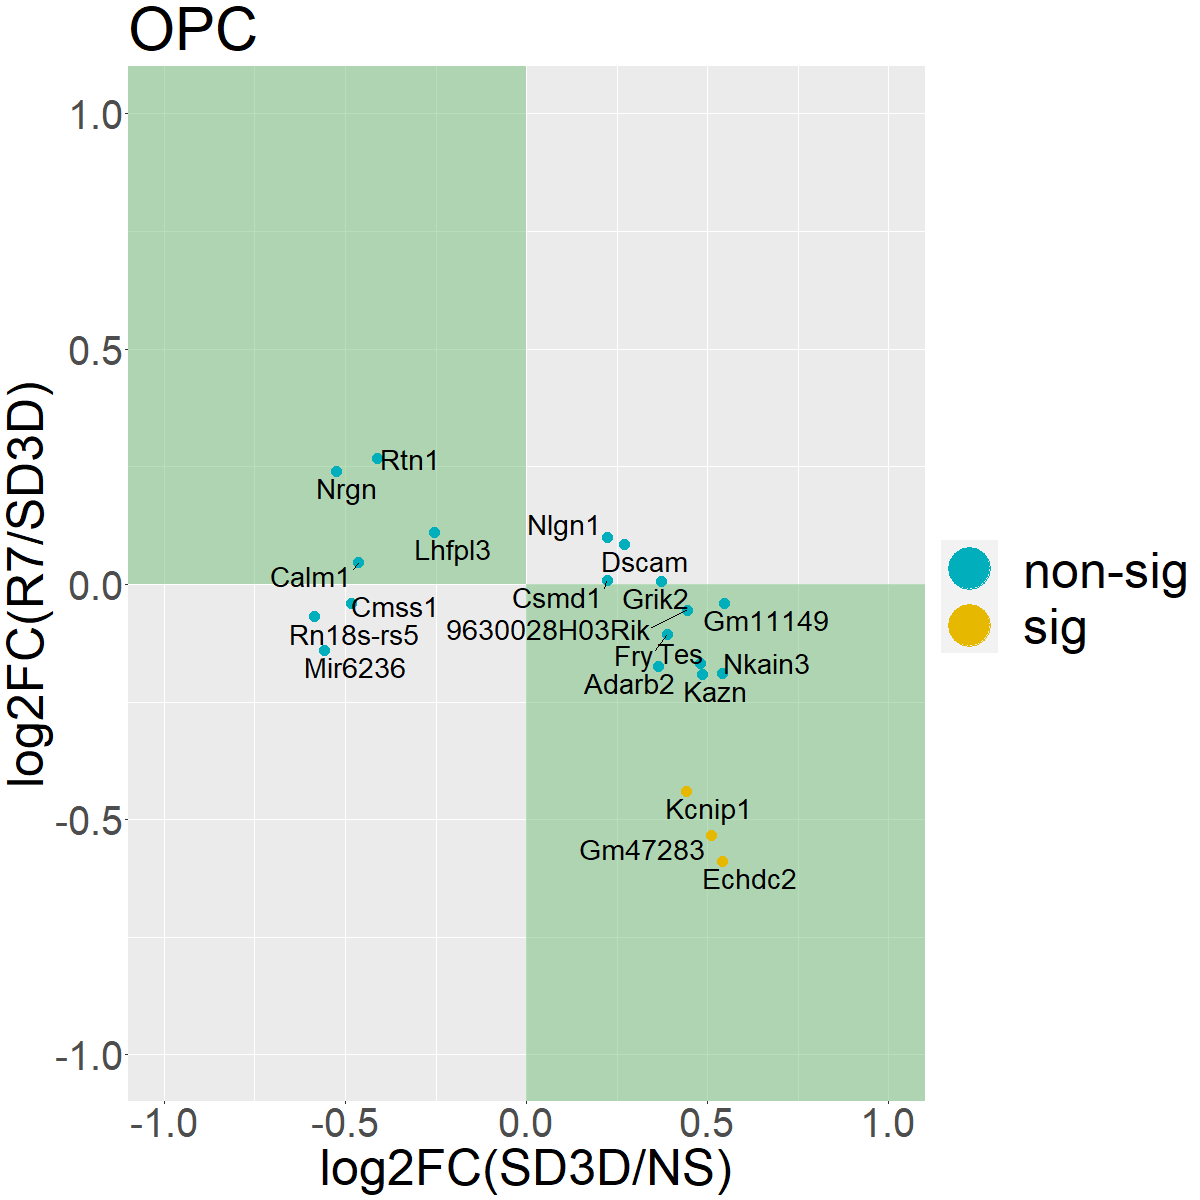

The file beside this chart, header and first rows:
, X, p_val.x, avg_log2FC.x, pct.1.x, pct.2.x, p_val_adj.x, avg_log2FC_N4_N1_DEGs, p_val.y, avg_log2FC.y, pct.1.y, pct.2.y, p_val_adj.y, avg_log2FC_N5_N4, N5_N4_sig, color.code
1, 9630028H03Rik, 8.90217331943956e-07, 0.4436, 0.322, 0.182, 0.03104, 0.4436, 0.9955, -0.05539, 0.319, 0.322, 1, -0.05539, non-sig, #00AFBB
2, Adarb2, 1.15852659630159e-06, 0.3643, 0.883, 0.814, 0.04039, 0.3643, 0.05312, -0.1748, 0.88, 0.883, 1, -0.1748, non-sig, #00AFBB
3, Calm1, 1.72453471015151e-09, -0.463, 0.712, 0.799, 6.01293517388526e-05, -0.463, 0.3146, 0.04694, 0.709, 0.712, 1, 0.04694, non-sig, #00AFBB
4, Cmss1, 2.37730688984677e-07, -0.4837, 0.541, 0.627, 0.008289, -0.4837, 0.4326, -0.03997, 0.501, 0.541, 1, -0.03997, non-sig, #00AFBB
5, Csmd1, 2.41965600763559e-08, 0.2223, 0.985, 0.979, 0.0008437, 0.2223, 0.7942, 0.008528, 0.984, 0.985, 1, 0.008528, non-sig, #00AFBB
6, Dscam, 8.34055858097011e-07, 0.271, 0.969, 0.961, 0.02908, 0.271, 0.04214, 0.08549, 0.984, 0.969, 1, 0.08549, non-sig, #00AFBB
7, Echdc2, 1.07695400933249e-10, 0.5411, 0.173, 0.045, 3.75501554433958e-06, 0.5411, 1.26972100575091e-11, -0.5884, 0.047, 0.173, 4.42713623075169e-07, -0.5884, sig, #E7B800
8, Fry, 1.04824850700573e-08, 0.3891, 0.762, 0.572, 0.0003655, 0.3891, 0.06287, -0.1073, 0.698, 0.762, 1, -0.1073, non-sig, #00AFBB
9, Gm11149, 8.55287380445312e-07, 0.5469, 0.38, 0.236, 0.02982, 0.5469, 0.8975, -0.04004, 0.367, 0.38, 1, -0.04004, non-sig, #00AFBB
10, Gm47283, 6.06825960379064e-12, 0.51, 0.104, 0.006, 2.11582007605368e-07, 0.51, 1.08356596609613e-14, -0.5347, 0.002, 0.104, 3.77806945398736e-10, -0.5347, sig, #E7B800
11, Grik2, 7.82687913141711e-08, 0.372, 0.893, 0.779, 0.002729, 0.372, 0.5562, 0.005726, 0.872, 0.893, 1, 0.005726, non-sig, #00AFBB
12, Kazn, 5.63179151067056e-13, 0.4864, 0.779, 0.57, 1.9636367460255e-08, 0.4864, 0.0006063, -0.1912, 0.711, 0.779, 1, -0.1912, non-sig, #00AFBB
13, Kcnip1, 1.25696286510224e-07, 0.4413, 0.48, 0.309, 0.004383, 0.4413, 4.04459214691428e-07, -0.4412, 0.336, 0.48, 0.0141, -0.4412, sig, #E7B800
14, Lhfpl3, 6.21878424050194e-07, -0.253, 0.944, 0.943, 0.02168, -0.253, 0.02817, 0.1113, 0.962, 0.944, 1, 0.1113, non-sig, #00AFBB
15, Mir6236, 5.98319696713422e-07, -0.5581, 0.278, 0.383, 0.02086, -0.5581, 0.139, -0.1395, 0.232, 0.278, 1, -0.1395, non-sig, #00AFBB
16, Nkain3, 4.6942560401734e-08, 0.5396, 0.532, 0.365, 0.001637, 0.5396, 0.05222, -0.189, 0.478, 0.532, 1, -0.189, non-sig, #00AFBB
17, Nlgn1, 1.53460069589541e-07, 0.2239, 0.985, 0.975, 0.005351, 0.2239, 0.02556, 0.0993, 0.988, 0.985, 1, 0.0993, non-sig, #00AFBB
18, Nrgn, 5.69229970818715e-08, -0.5237, 0.488, 0.59, 0.001985, -0.5237, 0.0004766, 0.2398, 0.574, 0.488, 1, 0.2398, non-sig, #00AFBB
19, Rn18s-rs5, 2.62751558557557e-57, -0.5842, 0.998, 1, 9.16135859222633e-53, -0.5842, 0.2685, -0.06881, 1, 0.998, 1, -0.06881, non-sig, #00AFBB
20, Rtn1, 3.62828237369659e-07, -0.4129, 0.708, 0.754, 0.01265, -0.4129, 0.0004937, 0.2669, 0.745, 0.708, 1, 0.2669, non-sig, #00AFBB
21, Tes, 5.94331308039967e-08, 0.4793, 0.39, 0.223, 0.002072, 0.4793, 0.06364, -0.1688, 0.326, 0.39, 1, -0.1688, non-sig, #00AFBB
